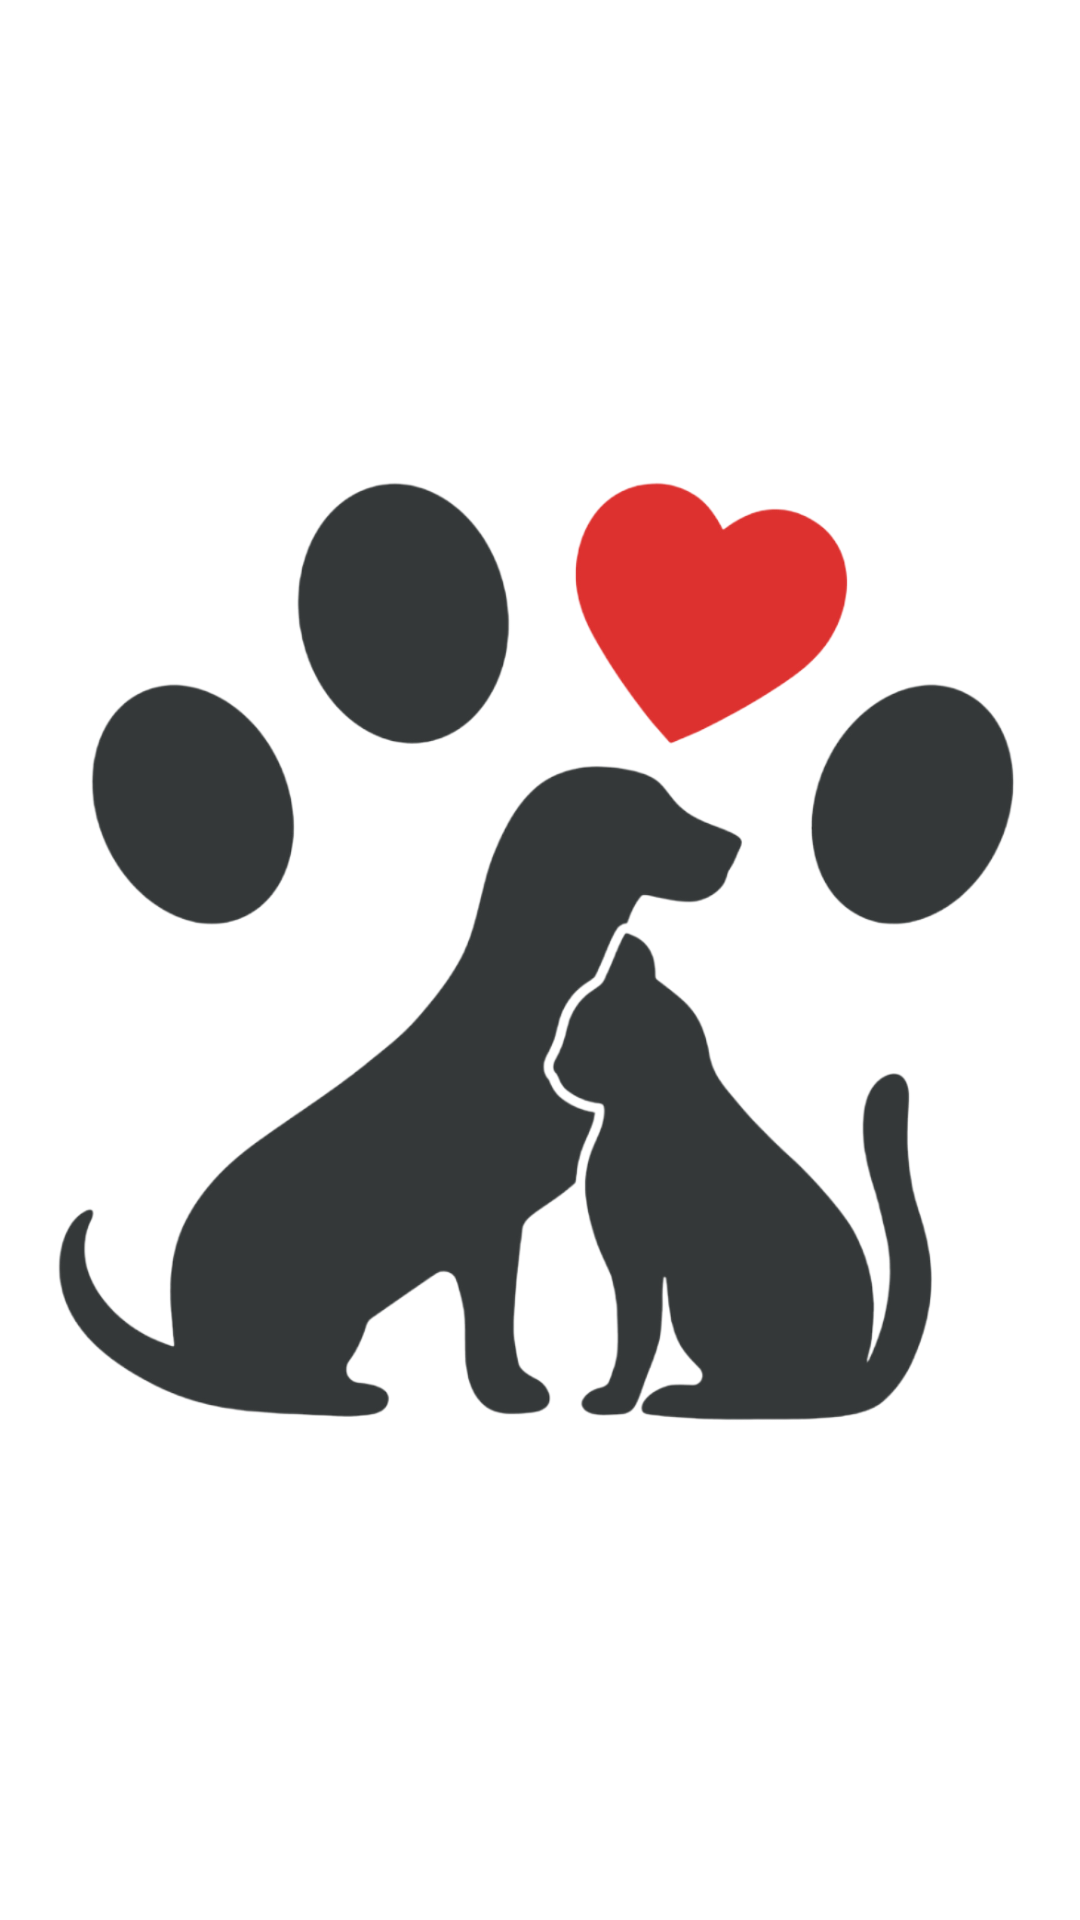

Produce the Android XML layout that renders to this screen, including the resource entries it uses.
<!-- AndroidManifest.xml: application theme AppTheme -->
<!-- res/layout/nav_header.xml -->
<?xml version="1.0" encoding="utf-8"?>
<LinearLayout xmlns:android="http://schemas.android.com/apk/res/android"
    android:orientation="vertical"
    android:layout_width="match_parent"
    android:layout_height="180dp"
    android:gravity="center"
    android:padding="18dp"
    android:background="@color/white">

    <ImageView
        android:layout_width="match_parent"
        android:layout_height="match_parent"
        android:layout_gravity="center"
        android:src="@drawable/ilogin"/>

</LinearLayout>
<!-- resources referenced by this layout -->
<resources>
  <color name="white">#FFFFFFFF</color>
  <!-- drawable ilogin: png bitmap (drawable, 186106 bytes) -->
  <style name="AppTheme" parent="Theme.AppCompat.Light.DarkActionBar">
          <item name="colorPrimary">@color/colorPrimary</item>
          <item name="colorPrimaryVariant">@color/colorPrimaryDark</item>
          <item name="colorOnPrimary">@color/colorPrimary</item>
          <item name="colorSecondary">@color/primaryTextColor</item>
          <item name="windowActionBar">false</item>
          <item name="windowNoTitle">true</item>
          <item name="android:windowSoftInputMode">stateHidden|adjustPan</item>
      </style>
  <color name="colorPrimary">#1F5BF3</color>
  <color name="colorPrimaryDark">#0947E8</color>
  <color name="primaryTextColor">#00a5ff</color>
</resources>
